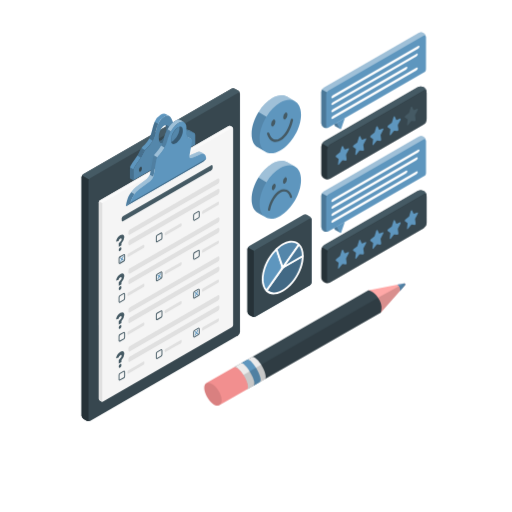
t = 0.00 s
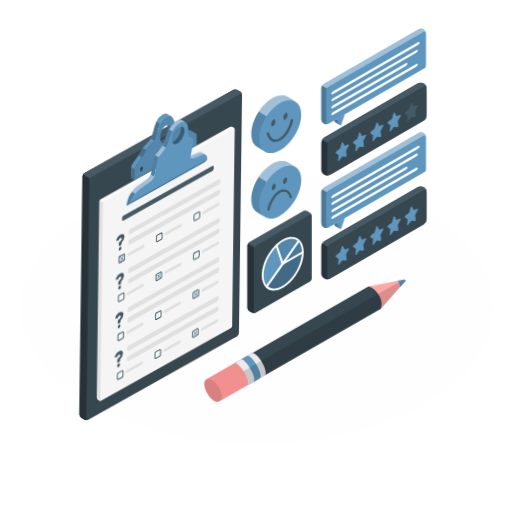
t = 0.28 s
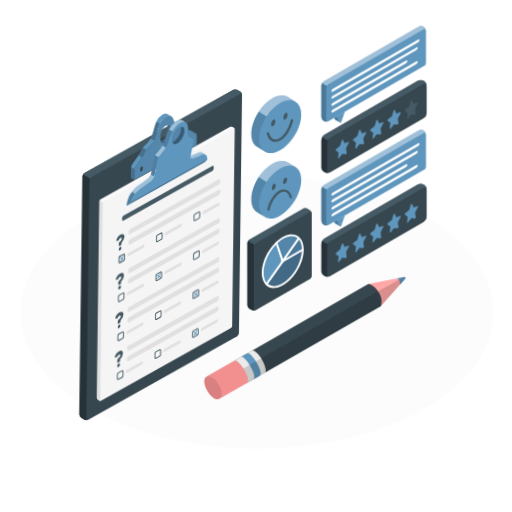
t = 0.47 s
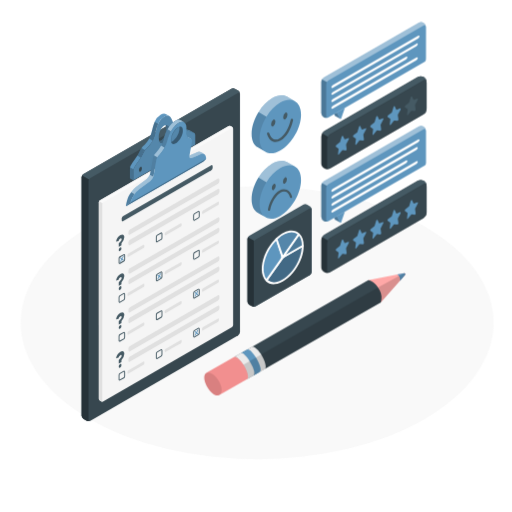
t = 0.75 s
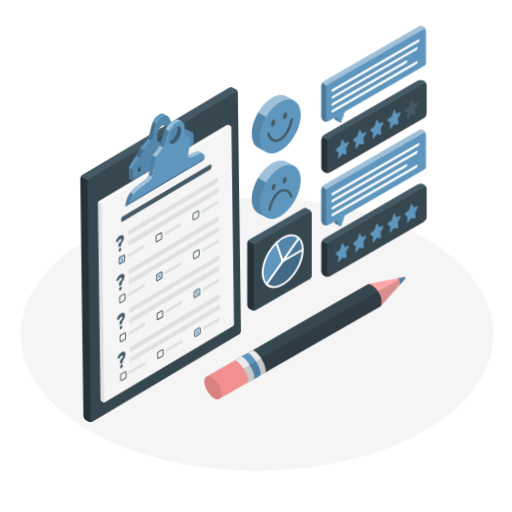
t = 1.03 s
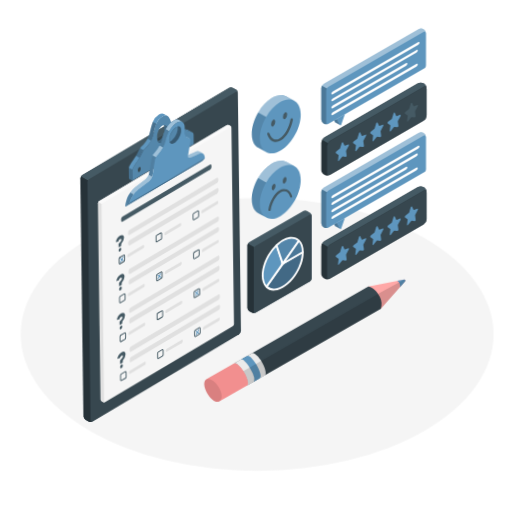
t = 1.22 s

The animated SVG that drew these frames (rendered in a browser with its animation timeline set to each time). Animation: 3 CSS @keyframes rules; one cycle of 1.50 s, repeats indefinitely.

<svg class="animated" id="freepik_stories-customer-survey" xmlns="http://www.w3.org/2000/svg" viewBox="0 0 500 500" version="1.1" xmlns:xlink="http://www.w3.org/1999/xlink" xmlns:svgjs="http://svgjs.com/svgjs"><style>svg#freepik_stories-customer-survey:not(.animated) .animable {opacity: 0;}svg#freepik_stories-customer-survey.animated #freepik--Floor--inject-33 {animation: 1s 1 forwards ease-in slideDown;animation-delay: 0s;}svg#freepik_stories-customer-survey.animated #freepik--Form--inject-33 {animation: 1.5s Infinite  linear wind;animation-delay: 0s;}svg#freepik_stories-customer-survey.animated #freepik--sad-face--inject-33 {animation: 1.5s Infinite  linear wind;animation-delay: 0s;}svg#freepik_stories-customer-survey.animated #freepik--happy-face--inject-33 {animation: 1.5s Infinite  linear wind;animation-delay: 0s;}svg#freepik_stories-customer-survey.animated #freepik--Chart--inject-33 {animation: 1.5s Infinite  linear floating;animation-delay: 0s;}svg#freepik_stories-customer-survey.animated #freepik--speech-bubbles--inject-33 {animation: 1.5s Infinite  linear floating;animation-delay: 0s;}svg#freepik_stories-customer-survey.animated #freepik--Pencil--inject-33 {animation: 1.5s Infinite  linear floating;animation-delay: 0s;}            @keyframes slideDown {                0% {                    opacity: 0;                    transform: translateY(-30px);                }                100% {                    opacity: 1;                    transform: translateY(0);                }            }                    @keyframes wind {                0% {                    transform: rotate( 0deg );                }                25% {                    transform: rotate( 1deg );                }                75% {                    transform: rotate( -1deg );                }            }                    @keyframes floating {                0% {                    opacity: 1;                    transform: translateY(0px);                }                50% {                    transform: translateY(-10px);                }                100% {                    opacity: 1;                    transform: translateY(0px);                }            }        </style><g id="freepik--Floor--inject-33" class="animable" style="transform-origin: 251.11px 326.51px;"><ellipse id="freepik--floor--inject-33" cx="251.11" cy="326.51" rx="230.89" ry="133.31" style="fill: rgb(245, 245, 245); transform-origin: 251.11px 326.51px;" class="animable"></ellipse></g><g id="freepik--Form--inject-33" class="animable" style="transform-origin: 156.98px 248.765px;"><g id="freepik--Questionary--inject-33" class="animable" style="transform-origin: 156.98px 248.765px;"><path d="M84.55,410.85,81.41,409a4,4,0,0,1-1.79-3.11V173.16a4,4,0,0,1,1.79-3.1l144.4-83.38a4,4,0,0,1,3.59,0l3.14,1.82a4,4,0,0,1,1.8,3.1V324.37a4,4,0,0,1-1.8,3.11L88.14,410.85A4,4,0,0,1,84.55,410.85Z" style="fill: rgb(55, 71, 79); transform-origin: 156.98px 248.765px;" id="el0ww5rx8hq1k" class="animable"></path><path d="M234.32,91.31c-.13-.92-.88-1.26-1.78-.74L88.14,173.94a3.62,3.62,0,0,0-1.27,1.33l-6.73-3.88a3.7,3.7,0,0,1,1.27-1.33l144.4-83.38a4,4,0,0,1,3.59,0l3.14,1.82A4,4,0,0,1,234.32,91.31Z" style="fill: rgb(69, 90, 100); transform-origin: 157.23px 130.762px;" id="elvh5pqz5oo4" class="animable"></path><path d="M87.82,411a.21.21,0,0,1-.1,0l-.19.07-.07,0c-.11,0-.22.06-.33.09h0A4.06,4.06,0,0,1,85,411a2.87,2.87,0,0,1-.4-.18L81.41,409a4,4,0,0,1-1.79-3.11V173.16a3.72,3.72,0,0,1,.52-1.77l6.73,3.88a3.65,3.65,0,0,0-.53,1.77V409.82a1.52,1.52,0,0,0,.27.94,1,1,0,0,0,1,.31Z" style="fill: rgb(38, 50, 56); transform-origin: 83.72px 291.312px;" id="eltpw2hxvwls" class="animable"></path><path d="M138.45,163.82a1.41,1.41,0,0,0-.32-.66l-.12-.1a.71.71,0,0,0-.67-.1.77.77,0,0,0-.25.11,2.82,2.82,0,0,0-1,1.23,4.35,4.35,0,0,0-.42,1.8,1.79,1.79,0,0,0,.4,1.29.79.79,0,0,0,1,.08,2.12,2.12,0,0,0,.56-.49,4.27,4.27,0,0,0,.38-.59,4.49,4.49,0,0,0,.49-1.94A3,3,0,0,0,138.45,163.82Zm23.48-52.47a3.34,3.34,0,0,0-1.72-.46,6.78,6.78,0,0,0-3.24,1,14.65,14.65,0,0,0-6,7.17c-.19.42-.37.86-.53,1.29s-.33.87-.47,1.32-.3.9-.43,1.35c-.05.15-.09.31-.14.45l-.26.91a.65.65,0,0,1,0,.13c-.15.55-.29,1.12-.45,1.68-.08.31-.15.6-.23.9l-.23.89c-.32,1.19-.64,2.33-1,3.42l-.23.66c-.11.31-.22.62-.34.92s-.19.46-.28.67c-.15.37-.31.72-.48,1.06s-.21.43-.32.64c-2.53,4.86-5.62,6.76-7.41,9.26-1.57,2.18-2,3.92-4.12,7.37-.67,1.1-1.51,2.37-2.61,3.89-3.05,4.2-4.14,6.28-4.51,7.54a.42.42,0,0,0,0,.1c0,.1,0,.19-.07.28a.37.37,0,0,0,0,.09,2.4,2.4,0,0,0,0,.24,5,5,0,0,0-.05.74v9.34l3.36,1.94v-9.35a4.51,4.51,0,0,1,.21-1.44c.37-1.26,1.45-3.33,4.51-7.53,1.1-1.53,1.94-2.8,2.61-3.9,2.1-3.44,2.55-5.19,4.12-7.35,0,0,0,0,0,0,1.79-2.51,4.88-4.4,7.41-9.27A22.92,22.92,0,0,0,150,135c1.62-4,2.35-9.39,4.34-13.92a14.56,14.56,0,0,1,6-7.15c2.05-1.18,3.55-1.28,4.7-.74Zm14.73,11.94h0a3.6,3.6,0,0,0-.89-.36c-1.27-.3-3.16.44-5.06.22,2.67,3.45,6.38,1.23,8.42,1.72a3.15,3.15,0,0,1,.9.37h0Zm7.12,12.83a1.86,1.86,0,0,0-.28.21l-.14.14-.13.15a4.21,4.21,0,0,0-.88,2.53,1.86,1.86,0,0,0,.39,1.28,1.27,1.27,0,0,0,.12.1.69.69,0,0,0,.66.1.85.85,0,0,0,.26-.11c.1-.06.19-.14.29-.21a2.87,2.87,0,0,0,.39-.45,4.3,4.3,0,0,0,.75-2.36C185.21,136.29,184.57,135.66,183.78,136.12Zm2.2-8.45a11,11,0,0,0-3.47-1.23c-.52-.12-1-.25-1.39-.38a9.75,9.75,0,0,0,4.74,2.31,13.62,13.62,0,0,1,3.1,1Z" style="fill: #5E96BE; transform-origin: 157.885px 143.515px;" id="elgtwj5v17vjc" class="animable"></path><path d="M189.23,129.54l-.27-.16a13.62,13.62,0,0,0-3.1-1,9.71,9.71,0,0,1-4.74-2.31,6.76,6.76,0,0,0-1.09-.82,3.19,3.19,0,0,0-.9-.36c-2-.49-5.75,1.73-8.41-1.72l-.09-.11c-1.86-2.51-2.54-8.11-5.33-9.75l-.28-.16c-1.15-.54-2.65-.44-4.7.74-7.39,4.27-7.64,14.41-10.3,21.08s-6.44,8.76-8.49,11.63-2.19,5-6.74,11.26-4.72,7.8-4.72,9v9.34l60.52-35v-9.34A2.36,2.36,0,0,0,189.23,129.54Zm-52.14,37.93c-.79.46-1.42-.15-1.42-1.37a3.77,3.77,0,0,1,1.42-3c.79-.46,1.42.16,1.42,1.38A3.75,3.75,0,0,1,137.09,167.47Zm23.23-28.14a3,3,0,0,1-4.66-1.43,8.61,8.61,0,0,1-.73-3.76c0-4.59,2.41-9.7,5.39-11.42a4.27,4.27,0,0,1,1.3-.51c2.36-.47,4.09,1.79,4.09,5.7C165.71,132.5,163.3,137.61,160.32,139.33Zm23.46,1.18c-.79.46-1.43-.15-1.43-1.36a3.78,3.78,0,0,1,1.43-3c.79-.45,1.43.16,1.43,1.38A3.74,3.74,0,0,1,183.78,140.51Z" style="fill: #5E96BE; transform-origin: 160.333px 144.518px;" id="ellih2puieznn" class="animable"></path><g id="eld3pwv5wfxzb"><path d="M189.23,129.54l-.27-.16a13.62,13.62,0,0,0-3.1-1,9.71,9.71,0,0,1-4.74-2.31,6.76,6.76,0,0,0-1.09-.82,3.19,3.19,0,0,0-.9-.36c-2-.49-5.75,1.73-8.41-1.72l-.09-.11c-1.86-2.51-2.54-8.11-5.33-9.75l-.28-.16c-1.15-.54-2.65-.44-4.7.74-7.39,4.27-7.64,14.41-10.3,21.08s-6.44,8.76-8.49,11.63-2.19,5-6.74,11.26-4.72,7.8-4.72,9v9.34l60.52-35v-9.34A2.36,2.36,0,0,0,189.23,129.54Zm-52.14,37.93c-.79.46-1.42-.15-1.42-1.37a3.77,3.77,0,0,1,1.42-3c.79-.46,1.42.16,1.42,1.38A3.75,3.75,0,0,1,137.09,167.47Zm23.23-28.14a3,3,0,0,1-4.66-1.43,8.61,8.61,0,0,1-.73-3.76c0-4.59,2.41-9.7,5.39-11.42a4.27,4.27,0,0,1,1.3-.51c2.36-.47,4.09,1.79,4.09,5.7C165.71,132.5,163.3,137.61,160.32,139.33Zm23.46,1.18c-.79.46-1.43-.15-1.43-1.36a3.78,3.78,0,0,1,1.43-3c.79-.45,1.43.16,1.43,1.38A3.74,3.74,0,0,1,183.78,140.51Z" style="opacity: 0.1; transform-origin: 160.333px 144.518px;" class="animable" id="el38yh7m75qjx"></path></g><g id="elh9g751vf46"><path d="M130.28,165.39a4.51,4.51,0,0,0-.21,1.44v9.35l-3.36-1.94V164.9a5,5,0,0,1,.05-.74,2.4,2.4,0,0,1,0-.24.37.37,0,0,1,0-.09c0-.09,0-.18.07-.28l0-.1h0Z" style="opacity: 0.25; transform-origin: 128.495px 169.815px;" class="animable" id="eloilvawoof99"></path></g><g id="elbevr39jngsa"><path d="M141.52,146.61c-1.57,2.16-2,3.91-4.12,7.35L134.05,152c2.1-3.45,2.55-5.19,4.12-7.37h0Z" style="opacity: 0.25; transform-origin: 137.785px 149.295px;" class="animable" id="elvzu4qrx2g2p"></path></g><g id="elmoq7cc6ho"><path d="M154.36,121c-2,4.53-2.72,9.87-4.34,13.92a22.92,22.92,0,0,1-1.08,2.37l-3.36-1.93c.11-.21.22-.43.32-.64s.33-.69.48-1.06c.09-.21.19-.44.28-.67s.23-.61.34-.92l.23-.66c.36-1.09.68-2.23,1-3.42l.23-.89c.08-.3.15-.59.23-.9.16-.56.3-1.13.45-1.68a.65.65,0,0,0,0-.13l.26-.91c.05-.14.09-.3.14-.45.13-.45.28-.9.43-1.35s.3-.88.47-1.32.34-.87.53-1.29Z" style="opacity: 0.25; transform-origin: 149.97px 128.18px;" class="animable" id="eluyykhe20brj"></path></g><path d="M136.08,164.3a4.35,4.35,0,0,0-.42,1.8,1.79,1.79,0,0,0,.4,1.29,1.85,1.85,0,0,1-.39-1.29A4.51,4.51,0,0,1,136.08,164.3Zm2.44.15a3,3,0,0,0-.07-.63,3,3,0,0,1,.06.63,4.48,4.48,0,0,1-.48,1.94A4.49,4.49,0,0,0,138.52,164.45Zm44.34-23.92a.69.69,0,0,0,.66.1A.76.76,0,0,1,182.86,140.53Z" style="fill: #5E96BE; transform-origin: 159.587px 153.96px;" id="eljwcymefwkg" class="animable"></path><path d="M165.72,127.91c0,4.59-2.42,9.7-5.4,11.42a3.05,3.05,0,0,1-4.66-1.42,4.26,4.26,0,0,0,1.31-.52c3-1.73,5.39-6.83,5.39-11.42a8.47,8.47,0,0,0-.74-3.76C164,121.74,165.72,124,165.72,127.91Z" style="fill: #5E96BE; transform-origin: 160.69px 131.031px;" id="el3p0xafwwn7r" class="animable"></path><g id="elewvrdh2hpe4"><path d="M165.72,127.91c0,4.59-2.42,9.7-5.4,11.42a3.05,3.05,0,0,1-4.66-1.42,4.26,4.26,0,0,0,1.31-.52c3-1.73,5.39-6.83,5.39-11.42a8.47,8.47,0,0,0-.74-3.76C164,121.74,165.72,124,165.72,127.91Z" style="opacity: 0.3; transform-origin: 160.69px 131.031px;" class="animable" id="elepbds8wbn3"></path></g><path d="M138,166.39a3.12,3.12,0,0,1-.37.59,2.12,2.12,0,0,1-.56.49.79.79,0,0,1-1-.08,1.79,1.79,0,0,1-.4-1.29,4.35,4.35,0,0,1,.42-1.8,2.82,2.82,0,0,1,1-1.23.77.77,0,0,1,.25-.11.74.74,0,0,1,.79.2,1.41,1.41,0,0,1,.32.66,3,3,0,0,1,.07.63A4.24,4.24,0,0,1,138,166.39Z" style="fill: rgb(55, 71, 79); transform-origin: 137.092px 165.265px;" id="el4wf758zempm" class="animable"></path><path d="M185.21,137.5a4.3,4.3,0,0,1-.75,2.36,2.87,2.87,0,0,1-.39.45c-.1.07-.19.15-.29.21a.85.85,0,0,1-.26.11.74.74,0,0,1-.78-.2,1.86,1.86,0,0,1-.39-1.28,4.21,4.21,0,0,1,.88-2.53l.13-.15.14-.14a1.86,1.86,0,0,1,.28-.21C184.57,135.66,185.21,136.29,185.21,137.5Z" style="fill: rgb(55, 71, 79); transform-origin: 183.778px 138.319px;" id="elch0zrovzfk" class="animable"></path><path d="M97.51,195.71l125.66-72.55a2.39,2.39,0,0,1,2.15,0l1.21.7a2.41,2.41,0,0,1,1.08,1.87v191.7a2.38,2.38,0,0,1-1.08,1.86L100.87,391.84a2.33,2.33,0,0,1-2.15,0l-1.21-.7a2.37,2.37,0,0,1-1.08-1.86V197.58A2.38,2.38,0,0,1,97.51,195.71Z" style="fill: rgb(245, 245, 245); transform-origin: 162.02px 257.504px;" id="elaiovkxk01ut" class="animable"></path><path d="M227.57,125.4c-.14-.44-.55-.58-1-.3L100.87,197.65a2.2,2.2,0,0,0-.76.81l-3.36-1.94a2,2,0,0,1,.76-.8l125.66-72.55a2.31,2.31,0,0,1,2.14,0l1.22.69A2.4,2.4,0,0,1,227.57,125.4Z" style="fill: rgb(250, 250, 250); transform-origin: 162.16px 160.684px;" id="ell7dwytuf1a7" class="animable"></path><path d="M100.62,392a1.8,1.8,0,0,1-.4.1l-.21,0a2.84,2.84,0,0,1-.65,0,1.67,1.67,0,0,1-.4-.1l-.24-.12-1.21-.7a2.35,2.35,0,0,1-1.08-1.86V197.58a2.11,2.11,0,0,1,.32-1.06l3.36,1.94a2.26,2.26,0,0,0-.31,1.06v191.7C99.8,391.81,100.14,392.1,100.62,392Z" style="fill: rgb(224, 224, 224); transform-origin: 98.525px 294.319px;" id="elus9g6mo6pnc" class="animable"></path><path d="M150.26,151.68l-.17.28a7,7,0,0,0-.86,2.12c0,.06,0,.09,0,.12a.18.18,0,0,0,0,.05l-2.05,11.54-.64,3.69c0,.15-.07.3-.11.46a4.43,4.43,0,0,1-.14.44c0,.1-.07.2-.11.3l3.36,1.94a5.68,5.68,0,0,0,.35-1.2l.66-3.69,2-11.54a6.22,6.22,0,0,1,1.05-2.57Z" style="fill: #5E96BE; transform-origin: 149.89px 162.15px;" id="el5oc4d2sck8e" class="animable"></path><path d="M127.12,188.91c-.34.54-.66,1.08-1,1.62-.14.26-.28.52-.41.78s-.32.67-.46,1-.32.74-.46,1.12-.28.76-.41,1.14-.29.89-.41,1.34c-.08.29-.16.58-.24.89q-.28,1.06-.51,2.16c0,.25-.11.51-.15.76s-.13.62-.18.92c0,0,0,0,0,.05,0,.24,0,.4.12.47a.12.12,0,0,0,.1,0h0L126,198.9l.47-.37.23-.17.25-.2.2-.15.17-.14a25.47,25.47,0,0,1,4.15-8.47l-3.36-1.94C127.78,187.94,127.44,188.43,127.12,188.91Z" style="fill: #5E96BE; transform-origin: 127.18px 194.315px;" id="elwl6d2yk8mg" class="animable"></path><path d="M163.48,126.29c-.16.26-.3.52-.44.78a3.21,3.21,0,0,0-.24.45c-.12.21-.22.43-.33.65s-.18.35-.26.53c-.17.34-.32.68-.46,1s-.32.74-.46,1.11a0,0,0,0,0,0,0c-.14.33-.25.66-.36,1-.18.5-.33,1-.47,1.51-.08.27-.14.53-.21.79a.35.35,0,0,1,0,.06c0,.14-.07.27-.09.41-.08.31-.14.63-.19.94s-.1.49-.17.74-.13.52-.21.78-.16.49-.24.74c0,0,0,0,0,.07-.1.27-.21.55-.33.83s-.22.55-.36.84a2.18,2.18,0,0,0-.09.23c-.1.21-.21.42-.31.64l-.53,1c-.12.24-.24.46-.37.69l3.37,1.94a22.79,22.79,0,0,0,2.62-6.58,28.91,28.91,0,0,1,3.54-9.28Z" style="fill: #5E96BE; transform-origin: 162.125px 135.155px;" id="elf5px80qi6qf" class="animable"></path><path d="M183.47,133.77a1.28,1.28,0,0,0-.55-.18,4.11,4.11,0,0,0,3,1.9,2.18,2.18,0,0,1,.84.18Z" style="fill: #5E96BE; transform-origin: 184.84px 134.63px;" id="el1gql6zqtpni" class="animable"></path><g id="elvn69gom81ik"><path d="M183.47,133.77a1.28,1.28,0,0,0-.55-.18,4.11,4.11,0,0,0,3,1.9,2.18,2.18,0,0,1,.84.18Z" style="fill: rgb(255, 255, 255); opacity: 0.4; transform-origin: 184.84px 134.63px;" class="animable" id="el1lwmsk6s44a"></path></g><path d="M196,148.38a3.62,3.62,0,0,0-3.37.1c-3.91,1.72-5.6,2.5-7.62,3.34-.39,2.6,1.14,2.84,1.9,2.53,2.84-1.12,4.29-1.81,9.09-3.92a3.63,3.63,0,0,1,3.34-.11Z" style="fill: #5E96BE; transform-origin: 192.144px 151.234px;" id="elmy50g48p6" class="animable"></path><g id="el57sc6a33dz4"><path d="M196,148.38a3.62,3.62,0,0,0-3.37.1c-3.91,1.72-5.6,2.5-7.62,3.34-.39,2.6,1.14,2.84,1.9,2.53,2.84-1.12,4.29-1.81,9.09-3.92a3.63,3.63,0,0,1,3.34-.11Z" style="fill: rgb(255, 255, 255); opacity: 0.4; transform-origin: 192.144px 151.234px;" class="animable" id="elkprgw2sk22g"></path></g><path d="M149.52,172.62a13.75,13.75,0,0,1-3,4.22L136,184.75a28,28,0,0,0-4.52,4.65l-3.36-1.94a27.65,27.65,0,0,1,4.52-4.66l10.54-7.9a14,14,0,0,0,2.95-4.22Z" style="fill: #5E96BE; transform-origin: 138.82px 180.04px;" id="elwf7utxop04d" class="animable"></path><g id="el1erld4426mq"><path d="M149.52,172.62a13.75,13.75,0,0,1-3,4.22L136,184.75a28,28,0,0,0-4.52,4.65l-3.36-1.94a27.65,27.65,0,0,1,4.52-4.66l10.54-7.9a14,14,0,0,0,2.95-4.22Z" style="fill: rgb(255, 255, 255); opacity: 0.4; transform-origin: 138.82px 180.04px;" class="animable" id="elfxsppvcahb"></path></g><path d="M160.68,144.1a35.82,35.82,0,0,1-5.32,7.4,12.64,12.64,0,0,0-1.74,2.12l-3.36-1.94a11.47,11.47,0,0,1,1.74-2.12,35.83,35.83,0,0,0,5.31-7.4Z" style="fill: #5E96BE; transform-origin: 155.47px 147.89px;" id="elhlk6enphah7" class="animable"></path><g id="el8h9ggx905g"><path d="M160.68,144.1a35.82,35.82,0,0,1-5.32,7.4,12.64,12.64,0,0,0-1.74,2.12l-3.36-1.94a11.47,11.47,0,0,1,1.74-2.12,35.83,35.83,0,0,0,5.31-7.4Z" style="fill: rgb(255, 255, 255); opacity: 0.4; transform-origin: 155.47px 147.89px;" class="animable" id="eljb2ui0wg08r"></path></g><path d="M179.66,119.27c-1.24-.65-2.89-.54-4.83.48-2.88,1.51-5.78,4.71-8,8.49l-3.36-2c2.2-3.78,5.1-7,8-8.49a6.77,6.77,0,0,1,3.08-.87,3.69,3.69,0,0,1,1.85.47Z" style="fill: #5E96BE; transform-origin: 171.565px 122.56px;" id="el60wljh8morf" class="animable"></path><g id="elrdtts20dvyh"><path d="M179.66,119.27c-1.24-.65-2.89-.54-4.83.48-2.88,1.51-5.78,4.71-8,8.49l-3.36-2c2.2-3.78,5.1-7,8-8.49a6.77,6.77,0,0,1,3.08-.87,3.69,3.69,0,0,1,1.85.47Z" style="fill: rgb(255, 255, 255); opacity: 0.4; transform-origin: 171.565px 122.56px;" class="animable" id="elbsgkzaj7baq"></path></g><g id="elbsa5qcmb3mq"><path d="M131.51,189.4a25.47,25.47,0,0,0-4.15,8.47l-.17.14-.2.15-.25.2-.23.17-.47.37-2.85,2.28h0a.12.12,0,0,1-.1,0c-.11-.07-.16-.23-.12-.47,0,0,0,0,0-.05,0-.3.11-.61.18-.92s.1-.51.15-.76q.23-1.09.51-2.16c.08-.31.16-.6.24-.89.12-.45.26-.89.41-1.34s.26-.76.41-1.14.29-.75.46-1.12.3-.69.46-1,.27-.52.41-.78c.29-.54.61-1.08,1-1.62s.66-1,1-1.45Z" style="opacity: 0.15; transform-origin: 127.233px 194.335px;" class="animable" id="eltoz35p0j4k"></path></g><g id="el6sr5afpzbpj"><path d="M153.62,153.62a6.22,6.22,0,0,0-1.05,2.57l-2,11.54-.66,3.69a5.68,5.68,0,0,1-.35,1.2l-3.36-1.94c0-.1.08-.2.11-.3a4.43,4.43,0,0,0,.14-.44c0-.16.08-.31.11-.46l.64-3.69,2.05-11.54a.18.18,0,0,1,0-.05s0-.06,0-.12a7,7,0,0,1,.86-2.12l.17-.28Z" style="opacity: 0.15; transform-origin: 149.91px 162.15px;" class="animable" id="el9e4be2z5s6a"></path></g><g id="eleunx544iriv"><path d="M166.84,128.24a28.91,28.91,0,0,0-3.54,9.28,22.79,22.79,0,0,1-2.62,6.58l-3.37-1.94c.13-.23.25-.45.37-.69l.53-1c.1-.22.21-.43.31-.64a2.18,2.18,0,0,1,.09-.23c.13-.28.25-.57.36-.84s.23-.56.33-.83c0,0,0-.05,0-.07.08-.25.17-.49.24-.74s.15-.52.21-.78.12-.5.17-.74.11-.63.19-.94c0-.14.06-.27.09-.41a.35.35,0,0,0,0-.06c.07-.26.13-.52.21-.79.14-.51.29-1,.47-1.51.11-.34.22-.67.36-1a0,0,0,0,1,0,0c.14-.37.3-.74.46-1.11s.29-.68.46-1c.08-.18.17-.35.26-.53s.21-.44.33-.65a3.21,3.21,0,0,1,.24-.45c.14-.26.28-.52.44-.78Z" style="opacity: 0.15; transform-origin: 162.075px 135.235px;" class="animable" id="el43fim41vxzg"></path></g><path d="M123.16,201.18h0L126,198.9C124.87,199.81,123.33,201,123.16,201.18Z" style="fill: #5E96BE; transform-origin: 124.58px 200.04px;" id="elw2ksmkw6ilj" class="animable"></path><path d="M199.35,150.34l0,0a3.67,3.67,0,0,0-3.35.1c-4.79,2.12-6.24,2.81-9.08,3.94-.76.3-2.29.06-1.9-2.54a1.22,1.22,0,0,1,0-.17l.65-3.69,1.82-10.06s.41-1.59-.64-2.18l-.08,0a1.76,1.76,0,0,0-.83-.18,4.12,4.12,0,0,1-3-1.92,7.56,7.56,0,0,1-1.13-5.75c.77-4.32-.07-7.34-2-8.46l-.15-.1c-1.24-.65-2.89-.54-4.83.48-5.11,2.68-10.27,10.63-11.53,17.77-.79,4.5-5.32,11.43-7.94,14s-2.79,4.69-2.79,4.69l-2,11.54-.66,3.69c-.48,2.76-3.31,5.43-3.31,5.43L136,184.75a25.39,25.39,0,0,0-8.67,13.12s-4,3.06-4.2,3.31h0l1.35-.77,72.72-41.81s.84-.45,1-.57,3.11-2.88,3.11-2.88C201.26,152.77,200.57,151.07,199.35,150.34Zm-21-21.21c-.78,4.39-3.94,9.28-7.08,10.93-2.17,1.13-3.76.43-4.29-1.57a8.37,8.37,0,0,1,0-3.4c.77-4.39,3.95-9.28,7.09-10.92a5.3,5.3,0,0,1,.91-.39C177.55,123,179,125.19,178.33,129.13Z" style="fill: #5E96BE; transform-origin: 162.22px 160.052px;" id="elzzn8tnkogx" class="animable"></path><path d="M123.17,201.19l74.08-42.58,1-.57c.18-.11,3.11-2.89,3.11-2.89l-74,42.72S122.88,201.35,123.17,201.19Z" style="fill: #5E96BE; transform-origin: 162.258px 178.173px;" id="elb1pvytioizm" class="animable"></path><g id="elzmizd6gp2y"><path d="M123.17,201.19l74.08-42.58,1-.57c.18-.11,3.11-2.89,3.11-2.89l-74,42.72S122.88,201.35,123.17,201.19Z" style="opacity: 0.3; transform-origin: 162.258px 178.173px;" class="animable" id="elwoi3gy9a3ae"></path></g><path d="M175,123.78a5.3,5.3,0,0,0-.91.39c-3.14,1.64-6.32,6.53-7.09,10.92a8.37,8.37,0,0,0,0,3.4c.53,2,2.12,2.7,4.29,1.57,3.14-1.65,6.3-6.54,7.08-10.93C179,125.19,177.55,123,175,123.78Zm-7.8,14.63a8.19,8.19,0,0,1,0-3.28c.77-4.34,3.9-9.17,7-10.78A5.93,5.93,0,0,1,175,124a8.41,8.41,0,0,1,0,3.2c-.77,4.39-3.94,9.28-7.09,10.93a5.29,5.29,0,0,1-.71.31Z" style="fill: #5E96BE; transform-origin: 172.671px 132.112px;" id="el1t0ckq85qvu" class="animable"></path><g id="el2xbapwa2egy"><path d="M175,123.78a5.3,5.3,0,0,0-.91.39c-3.14,1.64-6.32,6.53-7.09,10.92a8.37,8.37,0,0,0,0,3.4c.53,2,2.12,2.7,4.29,1.57,3.14-1.65,6.3-6.54,7.08-10.93C179,125.19,177.55,123,175,123.78Zm-7.8,14.63a8.19,8.19,0,0,1,0-3.28c.77-4.34,3.9-9.17,7-10.78A5.93,5.93,0,0,1,175,124a8.41,8.41,0,0,1,0,3.2c-.77,4.39-3.94,9.28-7.09,10.93a5.29,5.29,0,0,1-.71.31Z" style="opacity: 0.4; transform-origin: 172.671px 132.112px;" class="animable" id="eltvs4iyfwt1k"></path></g><path d="M116.67,257.69a.89.89,0,0,1-.45-.12,1.06,1.06,0,0,1-.48-1V252.3a2.37,2.37,0,0,1,1.1-1.91l3.73-2.15a1,1,0,0,1,1.55.89v4.31a2.35,2.35,0,0,1-1.1,1.91l-3.73,2.16A1.25,1.25,0,0,1,116.67,257.69Zm4.52-8.74a.78.78,0,0,0-.17.07l-3.73,2.15a1.48,1.48,0,0,0-.65,1.13v4.31a.33.33,0,0,0,0,.18.52.52,0,0,0,.17-.06l3.73-2.16a1.48,1.48,0,0,0,.65-1.13v-4.31A.57.57,0,0,0,121.19,249Z" style="fill: rgb(69, 90, 100); transform-origin: 118.928px 252.882px;" id="elarspbj6ufq" class="animable"></path><path d="M125.29,247.62l14.7-8.49c.49-.28.88-.06.88.5v1.15a1.93,1.93,0,0,1-.88,1.51l-14.7,8.49c-.48.28-.88.06-.88-.5v-1.15A1.93,1.93,0,0,1,125.29,247.62Z" style="fill: rgb(224, 224, 224); transform-origin: 132.64px 244.955px;" id="eldods6a9q94d" class="animable"></path><path d="M153.1,236.66a.87.87,0,0,1-.45-.12,1.06,1.06,0,0,1-.49-1v-4.31a2.38,2.38,0,0,1,1.11-1.91l3.73-2.15a1,1,0,0,1,1.07-.06,1,1,0,0,1,.48.95v4.31a2.35,2.35,0,0,1-1.1,1.91l-3.73,2.16A1.25,1.25,0,0,1,153.1,236.66Zm4.51-8.74a1.37,1.37,0,0,0-.16.07l-3.73,2.15a1.49,1.49,0,0,0-.66,1.13v4.31a.28.28,0,0,0,0,.18.62.62,0,0,0,.17-.06l3.73-2.16a1.46,1.46,0,0,0,.65-1.13V228.1A.31.31,0,0,0,157.61,227.92Z" style="fill: rgb(69, 90, 100); transform-origin: 155.355px 231.822px;" id="el04l24y03n822" class="animable"></path><path d="M161.72,226.59l14.7-8.49c.49-.28.88-.06.88.5v1.15a1.93,1.93,0,0,1-.88,1.51l-14.7,8.49c-.49.28-.88.06-.88-.5V228.1A2,2,0,0,1,161.72,226.59Z" style="fill: rgb(224, 224, 224); transform-origin: 169.07px 223.925px;" id="ela55mzpyd1wp" class="animable"></path><path d="M189.52,215.63a.89.89,0,0,1-.45-.12,1.08,1.08,0,0,1-.48-1v-4.31a2.38,2.38,0,0,1,1.1-1.91h0l3.73-2.15a1,1,0,0,1,1.56.9v4.3a2.36,2.36,0,0,1-1.11,1.91l-3.73,2.16A1.23,1.23,0,0,1,189.52,215.63Zm.62-6.52a1.51,1.51,0,0,0-.65,1.13v4.31a.28.28,0,0,0,0,.18.35.35,0,0,0,.16-.06l3.73-2.16a1.49,1.49,0,0,0,.66-1.13v-4.3a.33.33,0,0,0,0-.19s-.06,0-.17.07Z" style="fill: rgb(69, 90, 100); transform-origin: 191.784px 210.798px;" id="eld25qglc2rns" class="animable"></path><path d="M198.15,205.56l14.7-8.49c.48-.28.88-.06.88.5v1.15a2,2,0,0,1-.88,1.51l-14.7,8.49c-.49.28-.88.06-.88-.5v-1.15A1.93,1.93,0,0,1,198.15,205.56Z" style="fill: rgb(224, 224, 224); transform-origin: 205.5px 202.895px;" id="elmctmjgc9sw" class="animable"></path><path d="M125.33,226.58v1.68c0,.92.64,1.29,1.43.83l86-49.61a3.18,3.18,0,0,0,1.43-2.49V175.3c0-.91-.64-1.28-1.43-.83l-86,49.62A3.18,3.18,0,0,0,125.33,226.58Z" style="fill: rgb(224, 224, 224); transform-origin: 169.76px 201.783px;" id="el0ul9o2mryj09" class="animable"></path><path d="M118.78,213.46v1.68c0,.92.64,1.29,1.44.83l85.95-49.61a3.16,3.16,0,0,0,1.44-2.49v-1.69c0-.91-.64-1.28-1.44-.83L120.22,211A3.16,3.16,0,0,0,118.78,213.46Z" style="fill: rgb(69, 90, 100); transform-origin: 163.195px 188.663px;" id="elibaoqf3veyd" class="animable"></path><path d="M125.33,236.75v1.69c0,.91.64,1.28,1.43.83l86-49.61a3.18,3.18,0,0,0,1.43-2.49v-1.69c0-.91-.64-1.28-1.43-.83l-86,49.62A3.18,3.18,0,0,0,125.33,236.75Z" style="fill: rgb(224, 224, 224); transform-origin: 169.76px 211.96px;" id="elhcdlgx9a4ca" class="animable"></path><path d="M115.91,237.62c2.25-2.23,2.81-3.18,2.81-4s-.33-1.26-1.34-.68a3.46,3.46,0,0,0-1.67,2.4l-2.46.55a9.2,9.2,0,0,1,4.21-6.3c2.46-1.42,3.89-.36,3.89,2a9.13,9.13,0,0,1-2.8,6.05v1.95l-2.64,1.52Z" style="fill: rgb(69, 90, 100); transform-origin: 117.3px 235.03px;" id="el7t0z5ahio1b" class="animable"></path><path d="M115.88,244.1a2.76,2.76,0,0,1,1.34-2.39c.88-.51,1.33-.06,1.33.85a2.77,2.77,0,0,1-1.33,2.41C116.33,245.48,115.88,245,115.88,244.1Z" style="fill: rgb(69, 90, 100); transform-origin: 117.215px 243.337px;" id="elkhad35krrnc" class="animable"></path><path d="M117.25,252.3l1.1.83-1,1.9a.67.67,0,0,0,0,.8c.19.14.46,0,.62-.3l1-1.89,1.1.83c.16.12.4,0,.54-.26a.58.58,0,0,0,0-.69l-1.1-.83,1-1.9a.67.67,0,0,0,0-.8c-.19-.14-.46,0-.62.3l-1,1.9-1.1-.83c-.16-.12-.4,0-.54.25A.58.58,0,0,0,117.25,252.3Z" style="fill: #5E96BE; transform-origin: 118.93px 252.91px;" id="ele5byuvrc50a" class="animable"></path><path d="M116.67,295.66a.88.88,0,0,1-.45-.11,1.06,1.06,0,0,1-.48-1v-4.31a2.35,2.35,0,0,1,1.1-1.91l3.73-2.15a1,1,0,0,1,1.55.89v4.31a2.35,2.35,0,0,1-1.1,1.91l-3.73,2.15A1.25,1.25,0,0,1,116.67,295.66Zm4.52-8.73a.44.44,0,0,0-.17.07l-3.73,2.15a1.48,1.48,0,0,0-.65,1.13v4.31a.33.33,0,0,0,0,.18.52.52,0,0,0,.17-.06l3.73-2.16a1.48,1.48,0,0,0,.65-1.13v-4.31A.57.57,0,0,0,121.19,286.93Z" style="fill: rgb(69, 90, 100); transform-origin: 118.928px 290.837px;" id="elle78pkcybo" class="animable"></path><path d="M125.29,285.59l14.7-8.48c.49-.28.88-.06.88.5v1.14a1.93,1.93,0,0,1-.88,1.52l-14.7,8.49c-.48.28-.88.05-.88-.51v-1.14A1.94,1.94,0,0,1,125.29,285.59Z" style="fill: rgb(224, 224, 224); transform-origin: 132.64px 282.934px;" id="elzje8xg5y3vp" class="animable"></path><path d="M153.1,274.63a.86.86,0,0,1-.45-.11,1.06,1.06,0,0,1-.49-1v-4.31a2.36,2.36,0,0,1,1.11-1.91l3.73-2.15a1,1,0,0,1,1.07-.06,1,1,0,0,1,.48.95v4.31a2.35,2.35,0,0,1-1.1,1.91l-3.73,2.15A1.25,1.25,0,0,1,153.1,274.63Zm4.51-8.73a.52.52,0,0,0-.16.07l-3.73,2.15a1.49,1.49,0,0,0-.66,1.13v4.31a.28.28,0,0,0,0,.18.62.62,0,0,0,.17-.06l3.73-2.16a1.48,1.48,0,0,0,.65-1.13v-4.31A.31.31,0,0,0,157.61,265.9Z" style="fill: rgb(69, 90, 100); transform-origin: 155.355px 269.797px;" id="el92v17mctfsm" class="animable"></path><path d="M161.72,264.56l14.7-8.48c.49-.28.88-.06.88.5v1.14a1.93,1.93,0,0,1-.88,1.52l-14.7,8.49c-.49.28-.88,0-.88-.51v-1.14A2,2,0,0,1,161.72,264.56Z" style="fill: rgb(224, 224, 224); transform-origin: 169.07px 261.9px;" id="elbgotfbe17ki" class="animable"></path><path d="M189.52,253.6a.88.88,0,0,1-.45-.11,1.08,1.08,0,0,1-.48-1v-4.31a2.38,2.38,0,0,1,1.1-1.91h0l3.73-2.15a1,1,0,0,1,1.56.89v4.31a2.36,2.36,0,0,1-1.11,1.91l-3.73,2.15A1.23,1.23,0,0,1,189.52,253.6Zm.62-6.51a1.51,1.51,0,0,0-.65,1.13v4.31a.28.28,0,0,0,0,.18.64.64,0,0,0,.16-.06l3.73-2.16a1.49,1.49,0,0,0,.66-1.13v-4.31a.31.31,0,0,0,0-.18.62.62,0,0,0-.17.07Z" style="fill: rgb(69, 90, 100); transform-origin: 191.784px 248.774px;" id="eltkprvm0g899" class="animable"></path><path d="M198.15,243.53l14.7-8.48c.48-.28.88-.06.88.5v1.14a2,2,0,0,1-.88,1.52l-14.7,8.49c-.49.28-.88.05-.88-.51v-1.14A1.93,1.93,0,0,1,198.15,243.53Z" style="fill: rgb(224, 224, 224); transform-origin: 205.5px 240.874px;" id="elkm1thmtlc9s" class="animable"></path><path d="M125.33,264.55v1.69c0,.91.64,1.28,1.43.83l86-49.61a3.18,3.18,0,0,0,1.43-2.49v-1.69c0-.91-.64-1.28-1.43-.83l-86,49.62A3.18,3.18,0,0,0,125.33,264.55Z" style="fill: rgb(224, 224, 224); transform-origin: 169.76px 239.76px;" id="el1ab1y240a3a" class="animable"></path><path d="M125.33,274.73v1.69c0,.91.64,1.28,1.43.83l86-49.62a3.14,3.14,0,0,0,1.43-2.48v-1.69c0-.92-.64-1.29-1.43-.83l-86,49.62A3.18,3.18,0,0,0,125.33,274.73Z" style="fill: rgb(224, 224, 224); transform-origin: 169.76px 249.937px;" id="el6q5upt1zn5f" class="animable"></path><path d="M115.91,275.6c2.25-2.23,2.81-3.18,2.81-4s-.33-1.26-1.34-.68a3.46,3.46,0,0,0-1.67,2.4l-2.46.55a9.2,9.2,0,0,1,4.21-6.3c2.46-1.42,3.89-.36,3.89,2.05a9.13,9.13,0,0,1-2.8,6.05v1.95l-2.64,1.52Z" style="fill: rgb(69, 90, 100); transform-origin: 117.3px 273.035px;" id="elpadb89wmw9" class="animable"></path><path d="M115.88,282.08a2.76,2.76,0,0,1,1.34-2.39c.88-.51,1.33-.06,1.33.85a2.78,2.78,0,0,1-1.33,2.41C116.33,283.46,115.88,283,115.88,282.08Z" style="fill: rgb(69, 90, 100); transform-origin: 117.215px 281.319px;" id="el23k0cuimaku" class="animable"></path><path d="M153.68,269.21l1.1.83-1,1.9a.67.67,0,0,0,0,.8c.18.14.46,0,.62-.3l1-1.89,1.1.83c.16.12.4,0,.53-.26a.58.58,0,0,0,0-.69l-1.1-.83,1-1.9a.66.66,0,0,0-.05-.8c-.18-.13-.46,0-.62.3l-1,1.9-1.1-.83c-.15-.12-.39,0-.53.25A.57.57,0,0,0,153.68,269.21Z" style="fill: #5E96BE; transform-origin: 155.34px 269.822px;" id="elt6i8n80jks" class="animable"></path><path d="M116.67,333.64a.89.89,0,0,1-.45-.12,1,1,0,0,1-.48-.95v-4.31a2.35,2.35,0,0,1,1.1-1.91l3.73-2.15a1,1,0,0,1,1.55.89v4.31a2.35,2.35,0,0,1-1.1,1.91l-3.73,2.15A1.25,1.25,0,0,1,116.67,333.64Zm4.52-8.73a.44.44,0,0,0-.17.07l-3.73,2.15a1.48,1.48,0,0,0-.65,1.13v4.31a.36.36,0,0,0,0,.18.44.44,0,0,0,.17-.07l3.73-2.15a1.48,1.48,0,0,0,.65-1.13v-4.31A.57.57,0,0,0,121.19,324.91Z" style="fill: rgb(69, 90, 100); transform-origin: 118.929px 328.837px;" id="elwojpfajhcek" class="animable"></path><path d="M125.29,323.57l14.7-8.49c.49-.28.88-.05.88.51v1.14a1.93,1.93,0,0,1-.88,1.52l-14.7,8.49c-.48.28-.88.05-.88-.51v-1.14A1.94,1.94,0,0,1,125.29,323.57Z" style="fill: rgb(224, 224, 224); transform-origin: 132.64px 320.91px;" id="ele3wuvssp7om" class="animable"></path><path d="M153.1,312.61a.87.87,0,0,1-.45-.12,1,1,0,0,1-.49-.95v-4.31a2.36,2.36,0,0,1,1.11-1.91l3.73-2.15a1.06,1.06,0,0,1,1.07-.07,1.08,1.08,0,0,1,.48,1v4.31a2.35,2.35,0,0,1-1.1,1.91l-3.73,2.15A1.25,1.25,0,0,1,153.1,312.61Zm4.51-8.73a.52.52,0,0,0-.16.07l-3.73,2.15a1.49,1.49,0,0,0-.66,1.13v4.31a.31.31,0,0,0,0,.18.51.51,0,0,0,.17-.07L157,309.5a1.48,1.48,0,0,0,.65-1.13v-4.31A.28.28,0,0,0,157.61,303.88Z" style="fill: rgb(69, 90, 100); transform-origin: 155.355px 307.799px;" id="eleqliyvueci7" class="animable"></path><path d="M161.72,302.54l14.7-8.49c.49-.27.88-.05.88.51v1.14a1.93,1.93,0,0,1-.88,1.52l-14.7,8.49c-.49.28-.88.05-.88-.51v-1.14A2,2,0,0,1,161.72,302.54Z" style="fill: rgb(224, 224, 224); transform-origin: 169.07px 299.882px;" id="elabfqleupe5c" class="animable"></path><path d="M189.52,291.58a.89.89,0,0,1-.45-.12,1,1,0,0,1-.48-.95V286.2a2.35,2.35,0,0,1,1.1-1.91h0l3.73-2.15A1,1,0,0,1,195,283v4.31a2.36,2.36,0,0,1-1.11,1.91l-3.73,2.15A1.23,1.23,0,0,1,189.52,291.58Zm.62-6.51a1.51,1.51,0,0,0-.65,1.13v4.31a.31.31,0,0,0,0,.18.52.52,0,0,0,.16-.07l3.73-2.15a1.49,1.49,0,0,0,.66-1.13V283a.31.31,0,0,0,0-.18.77.77,0,0,0-.17.06Z" style="fill: rgb(69, 90, 100); transform-origin: 191.793px 286.767px;" id="elgzjhrzhoiua" class="animable"></path><path d="M198.15,281.51l14.7-8.49c.48-.27.88,0,.88.51v1.14a2,2,0,0,1-.88,1.52l-14.7,8.49c-.49.28-.88.05-.88-.51V283A1.93,1.93,0,0,1,198.15,281.51Z" style="fill: rgb(224, 224, 224); transform-origin: 205.5px 278.856px;" id="el81htdb5pfok" class="animable"></path><path d="M125.33,302.53v1.69c0,.91.64,1.28,1.43.83l86-49.62a3.14,3.14,0,0,0,1.43-2.48v-1.69c0-.91-.64-1.29-1.43-.83l-86,49.62A3.18,3.18,0,0,0,125.33,302.53Z" style="fill: rgb(224, 224, 224); transform-origin: 169.76px 277.738px;" id="eldlm9pr8oya4" class="animable"></path><path d="M125.33,312.71v1.69c0,.91.64,1.28,1.43.82l86-49.61a3.16,3.16,0,0,0,1.43-2.48v-1.69c0-.92-.64-1.29-1.43-.83l-86,49.62A3.16,3.16,0,0,0,125.33,312.71Z" style="fill: rgb(224, 224, 224); transform-origin: 169.76px 287.915px;" id="elazx8cmb7939" class="animable"></path><path d="M115.91,313.58c2.25-2.23,2.81-3.18,2.81-4s-.33-1.27-1.34-.68a3.46,3.46,0,0,0-1.67,2.4l-2.46.54a9.2,9.2,0,0,1,4.21-6.29c2.46-1.42,3.89-.36,3.89,2a9.13,9.13,0,0,1-2.8,6.05v1.95l-2.64,1.52Z" style="fill: rgb(69, 90, 100); transform-origin: 117.3px 310.99px;" id="el3lix69v7y9" class="animable"></path><path d="M115.88,320.06a2.77,2.77,0,0,1,1.34-2.4c.88-.5,1.33-.05,1.33.86a2.79,2.79,0,0,1-1.33,2.41C116.33,321.44,115.88,321,115.88,320.06Z" style="fill: rgb(69, 90, 100); transform-origin: 117.215px 319.299px;" id="elx5qg9h4mpzs" class="animable"></path><path d="M190.11,286.16l1.09.83-1,1.9a.66.66,0,0,0,0,.8c.18.14.46,0,.62-.3l1-1.9,1.1.83c.16.12.39,0,.53-.25a.57.57,0,0,0,0-.69l-1.1-.83,1-1.9a.69.69,0,0,0-.05-.8c-.18-.14-.46,0-.62.3l-1,1.9-1.1-.84c-.16-.12-.4,0-.53.26A.57.57,0,0,0,190.11,286.16Z" style="fill: #5E96BE; transform-origin: 191.764px 286.77px;" id="elnwnqbhflko" class="animable"></path><path d="M116.67,371.62a.89.89,0,0,1-.45-.12,1,1,0,0,1-.48-.95v-4.31a2.35,2.35,0,0,1,1.1-1.91l3.73-2.16a1.09,1.09,0,0,1,1.07-.06,1.06,1.06,0,0,1,.48,1v4.31a2.38,2.38,0,0,1-1.1,1.91l-3.73,2.15A1.25,1.25,0,0,1,116.67,371.62Zm4.52-8.73a.52.52,0,0,0-.17.06l-3.73,2.16a1.48,1.48,0,0,0-.65,1.13v4.31a.36.36,0,0,0,0,.18.78.78,0,0,0,.17-.07l3.73-2.15a1.48,1.48,0,0,0,.65-1.13v-4.31A.5.5,0,0,0,121.19,362.89Z" style="fill: rgb(69, 90, 100); transform-origin: 118.931px 366.809px;" id="elsao8qb5xps" class="animable"></path><path d="M125.29,361.55l14.7-8.49c.49-.28.88-.05.88.51v1.14a1.93,1.93,0,0,1-.88,1.52l-14.7,8.49c-.48.28-.88,0-.88-.51v-1.14A1.94,1.94,0,0,1,125.29,361.55Z" style="fill: rgb(224, 224, 224); transform-origin: 132.64px 358.886px;" id="el4h9hmd08oa6" class="animable"></path><path d="M153.1,350.59a.87.87,0,0,1-.45-.12,1,1,0,0,1-.49-1v-4.31a2.36,2.36,0,0,1,1.11-1.91l3.73-2.16a1,1,0,0,1,1.55.9v4.31a2.35,2.35,0,0,1-1.1,1.91l-3.73,2.15A1.25,1.25,0,0,1,153.1,350.59Zm4.51-8.73a.64.64,0,0,0-.16.06l-3.73,2.16a1.49,1.49,0,0,0-.66,1.13v4.31a.31.31,0,0,0,0,.18,1.1,1.1,0,0,0,.17-.07l3.73-2.15a1.48,1.48,0,0,0,.65-1.13V342A.28.28,0,0,0,157.61,341.86Z" style="fill: rgb(69, 90, 100); transform-origin: 155.352px 345.757px;" id="el2yad45xi29u" class="animable"></path><path d="M161.72,340.52l14.7-8.49c.49-.28.88,0,.88.51v1.14a1.93,1.93,0,0,1-.88,1.52l-14.7,8.49c-.49.28-.88.05-.88-.51V342A2,2,0,0,1,161.72,340.52Z" style="fill: rgb(224, 224, 224); transform-origin: 169.07px 337.864px;" id="els4mabr5lhe" class="animable"></path><path d="M189.52,329.56a.89.89,0,0,1-.45-.12,1,1,0,0,1-.48-.95v-4.31a2.35,2.35,0,0,1,1.1-1.91h0l3.73-2.16a1.11,1.11,0,0,1,1.08-.06,1.08,1.08,0,0,1,.48,1v4.31a2.38,2.38,0,0,1-1.11,1.91l-3.73,2.15A1.23,1.23,0,0,1,189.52,329.56Zm.62-6.51a1.51,1.51,0,0,0-.65,1.13v4.31a.31.31,0,0,0,0,.18,1.37,1.37,0,0,0,.16-.07l3.73-2.15a1.49,1.49,0,0,0,.66-1.13V321a.28.28,0,0,0,0-.18.77.77,0,0,0-.17.06Z" style="fill: rgb(69, 90, 100); transform-origin: 191.785px 324.749px;" id="el40w0jepaz9p" class="animable"></path><path d="M198.15,319.49l14.7-8.49c.48-.28.88-.05.88.51v1.14a2,2,0,0,1-.88,1.52l-14.7,8.49c-.49.28-.88,0-.88-.51V321A1.93,1.93,0,0,1,198.15,319.49Z" style="fill: rgb(224, 224, 224); transform-origin: 205.5px 316.826px;" id="elvvn86riv20i" class="animable"></path><path d="M125.33,340.51v1.69c0,.91.64,1.28,1.43.82l86-49.61a3.16,3.16,0,0,0,1.43-2.48v-1.69c0-.92-.64-1.29-1.43-.83l-86,49.62A3.16,3.16,0,0,0,125.33,340.51Z" style="fill: rgb(224, 224, 224); transform-origin: 169.76px 315.715px;" id="el0u5zw469rwik" class="animable"></path><path d="M125.33,350.69v1.69c0,.91.64,1.28,1.43.82l86-49.61a3.18,3.18,0,0,0,1.43-2.48v-1.69c0-.92-.64-1.29-1.43-.83l-86,49.62A3.16,3.16,0,0,0,125.33,350.69Z" style="fill: rgb(224, 224, 224); transform-origin: 169.76px 325.895px;" id="el1xidsevls95" class="animable"></path><path d="M115.91,351.56c2.25-2.23,2.81-3.18,2.81-4s-.33-1.27-1.34-.68a3.46,3.46,0,0,0-1.67,2.39l-2.46.55a9.2,9.2,0,0,1,4.21-6.29c2.46-1.42,3.89-.36,3.89,2.05a9.13,9.13,0,0,1-2.8,6.05v1.95l-2.64,1.52Z" style="fill: rgb(69, 90, 100); transform-origin: 117.3px 348.995px;" id="elq1d6ih88g1m" class="animable"></path><path d="M115.88,358a2.77,2.77,0,0,1,1.34-2.4c.88-.5,1.33-.06,1.33.86a2.76,2.76,0,0,1-1.33,2.4C116.33,359.42,115.88,359,115.88,358Z" style="fill: rgb(69, 90, 100); transform-origin: 117.215px 357.251px;" id="elqsy8pcu5aye" class="animable"></path><path d="M190.11,324.3l1.09.83-1,1.9a.66.66,0,0,0,0,.8c.18.14.46,0,.62-.3l1-1.9,1.1.84c.16.12.39,0,.53-.26a.57.57,0,0,0,0-.69l-1.1-.83,1-1.9a.69.69,0,0,0-.05-.8c-.18-.14-.46,0-.62.3l-1,1.9-1.1-.84c-.16-.11-.4,0-.53.26A.57.57,0,0,0,190.11,324.3Z" style="fill: #5E96BE; transform-origin: 191.764px 324.91px;" id="elf2t84m895p" class="animable"></path></g></g><g id="freepik--sad-face--inject-33" class="animable" style="transform-origin: 269.79px 185.224px;"><g id="freepik--sad-face--inject-33" class="animable" style="transform-origin: 269.79px 185.224px;"><path d="M287.53,162.46l-7.35-4.24h0l-.07-.05v0c-3.66-2.07-8.67-1.76-14.22,1.45-5.2,3-9.94,8-13.51,13.77-4.13,6.66-6.72,14.36-6.72,21.27,0,6.45,2.25,11,5.9,13.09h0l7.47,4.27c3.68,2.35,8.89,2.14,14.66-1.19,11.18-6.46,20.24-22.15,20.24-35.05C293.92,169.09,291.46,164.46,287.53,162.46Z" style="fill: #5E96BE; transform-origin: 269.795px 185.224px;" id="elzx27jd6hm2" class="animable"></path><g id="elxeybaakr1b8"><path d="M258.87,212l-7.32-4.19h0c-3.65-2.12-5.9-6.65-5.9-13.09,0-6.91,2.59-14.61,6.72-21.27l7.81,4.51c-4.13,6.65-6.72,14.35-6.72,21.25C253.44,205.33,255.5,209.74,258.87,212Z" style="opacity: 0.1; transform-origin: 252.915px 192.725px;" class="animable" id="elpzndyvscyzo"></path></g><g id="el0qk71kfg1u1"><path d="M287.38,162.38c-3.6-1.75-8.41-1.31-13.7,1.74s-9.94,8-13.52,13.8l-7.81-4.51c3.57-5.79,8.32-10.78,13.51-13.77,5.55-3.21,10.56-3.51,14.22-1.45v0l.07.05h0Z" style="fill: rgb(255, 255, 255); opacity: 0.4; transform-origin: 269.865px 167.402px;" class="animable" id="elh4nfe53qu9i"></path></g><path d="M269.21,181.46a5.06,5.06,0,0,1-1.92,4.06c-1.06.61-1.92-.21-1.92-1.84a5.06,5.06,0,0,1,1.92-4.06C268.35,179,269.21,179.83,269.21,181.46Z" style="fill: rgb(69, 90, 100); transform-origin: 267.29px 182.568px;" id="elx8vox1d0qr" class="animable"></path><path d="M280.14,175.15a5.06,5.06,0,0,1-1.92,4.06c-1.06.61-1.92-.21-1.92-1.84a5.06,5.06,0,0,1,1.92-4.06C279.28,172.7,280.14,173.52,280.14,175.15Z" style="fill: rgb(69, 90, 100); transform-origin: 278.22px 176.26px;" id="elcmy055piken" class="animable"></path><path d="M262.68,205.84a.91.91,0,0,1-.23,0,1.09,1.09,0,0,1-.85-1.3c1.74-8.27,6.17-15.51,11.28-18.46a8,8,0,0,1,7.14-.86c2.41,1,4.27,3.41,5.23,6.83a1.11,1.11,0,0,1-2.13.59c-.76-2.74-2.16-4.65-3.93-5.38A5.92,5.92,0,0,0,274,188c-4.52,2.61-8.63,9.44-10.22,17A1.11,1.11,0,0,1,262.68,205.84Z" style="fill: rgb(69, 90, 100); transform-origin: 273.421px 195.296px;" id="el06195ueeziid" class="animable"></path></g></g><g id="freepik--happy-face--inject-33" class="animable" style="transform-origin: 269.79px 121.281px;"><g id="freepik--happy-face--inject-33" class="animable" style="transform-origin: 269.79px 121.281px;"><path d="M287.53,98.48l-7.35-4.24h0l-.07,0v0c-3.66-2.07-8.67-1.76-14.22,1.45-5.2,3-9.94,8-13.51,13.77-4.13,6.66-6.72,14.36-6.72,21.27,0,6.45,2.25,11,5.9,13.09h0l7.47,4.27c3.68,2.35,8.89,2.14,14.66-1.19,11.18-6.46,20.24-22.15,20.24-35C293.92,105.11,291.46,100.48,287.53,98.48Z" style="fill: #5E96BE; transform-origin: 269.795px 121.294px;" id="elmds7zrdmdso" class="animable"></path><g id="eloenezl8s4c"><path d="M258.87,148l-7.32-4.19h0c-3.65-2.12-5.9-6.65-5.9-13.09,0-6.91,2.59-14.61,6.72-21.27l7.81,4.51c-4.13,6.65-6.72,14.35-6.72,21.25C253.44,141.35,255.5,145.76,258.87,148Z" style="opacity: 0.1; transform-origin: 252.915px 128.725px;" class="animable" id="el1qa373l118a"></path></g><g id="eld2oew18l9en"><path d="M287.38,98.4c-3.6-1.75-8.41-1.31-13.7,1.74s-9.94,8-13.52,13.8l-7.81-4.51c3.57-5.79,8.32-10.78,13.51-13.77,5.55-3.21,10.56-3.51,14.22-1.45v0l.07,0h0Z" style="fill: rgb(255, 255, 255); opacity: 0.4; transform-origin: 269.865px 103.422px;" class="animable" id="el47n858sgn6t"></path></g><path d="M269.09,138.69a7.27,7.27,0,0,1-2.77-.54c-2.61-1.07-4.61-3.68-5.64-7.37a1.19,1.19,0,0,1,2.29-.64c.83,3,2.34,5,4.25,5.81a6.37,6.37,0,0,0,5.62-.79c4.87-2.81,9.31-10.19,11-18.35a1.2,1.2,0,0,1,1.41-.92,1.19,1.19,0,0,1,.92,1.41c-1.88,8.92-6.66,16.74-12.17,19.93A10,10,0,0,1,269.09,138.69Z" style="fill: rgb(69, 90, 100); transform-origin: 273.422px 127.278px;" id="elqmgm9q09hf" class="animable"></path><path d="M268.87,118.89a5.49,5.49,0,0,1-2.07,4.39c-1.15.66-2.07-.23-2.07-2a5.44,5.44,0,0,1,2.07-4.38C267.94,116.24,268.87,117.13,268.87,118.89Z" style="fill: rgb(69, 90, 100); transform-origin: 266.8px 120.09px;" id="el93qhsboh59m" class="animable"></path><path d="M280.67,112.08a5.47,5.47,0,0,1-2.07,4.38c-1.14.66-2.07-.23-2.07-2a5.47,5.47,0,0,1,2.07-4.38C279.74,109.42,280.67,110.32,280.67,112.08Z" style="fill: rgb(69, 90, 100); transform-origin: 278.6px 113.271px;" id="eluh31gvfnf1j" class="animable"></path></g></g><g id="freepik--Chart--inject-33" class="animable" style="transform-origin: 272.945px 259.445px;"><g id="freepik--chart--inject-33" class="animable" style="transform-origin: 272.945px 259.445px;"><path d="M302.57,278.56l-53,30.6a3.79,3.79,0,0,1-3.44,0l-2.81-1.63a3.8,3.8,0,0,1-1.72-3v-61.2a3.8,3.8,0,0,1,1.72-3l53-30.6a3.77,3.77,0,0,1,3.43,0l2.81,1.64a3.78,3.78,0,0,1,1.72,3v61.21A3.8,3.8,0,0,1,302.57,278.56Z" style="fill: rgb(69, 90, 100); transform-origin: 272.94px 259.445px;" id="el6a40gd8iu3i" class="animable"></path><path d="M249.28,309.29a3.84,3.84,0,0,1-3.15-.13l-2.81-1.64a3.77,3.77,0,0,1-1.71-3v-61.2a3.43,3.43,0,0,1,.5-1.7l6.24,3.63a3.5,3.5,0,0,0-.5,1.69v61.2C247.85,309.15,248.46,309.61,249.28,309.29Z" style="fill: rgb(38, 50, 56); transform-origin: 245.445px 275.593px;" id="elkt9lp6moiz" class="animable"></path><path d="M302.57,278.56l-53,30.6c-.95.55-1.72.11-1.72-1V247a3.8,3.8,0,0,1,1.72-3l53-30.6c.95-.55,1.72-.1,1.72,1v61.21A3.8,3.8,0,0,1,302.57,278.56Z" style="fill: rgb(55, 71, 79); transform-origin: 276.07px 261.281px;" id="elxnrnli4xuq8" class="animable"></path><path d="M274.62,263.31l-14.4,20.4c6.36,6.43,18.6,1.6,27.34-10.79,5.25-7.43,8.07-15.45,8.07-22.94L278.2,260A13.59,13.59,0,0,0,274.62,263.31Z" style="fill: #5E96BE; fill-rule: evenodd; transform-origin: 277.925px 268.268px;" id="el49ikey09xok" class="animable"></path><g id="elz3qlg6pzath"><path d="M274.62,263.31l-14.4,20.4c6.36,6.43,18.6,1.6,27.34-10.79,5.25-7.43,8.07-15.45,8.07-22.94L278.2,260A13.59,13.59,0,0,0,274.62,263.31Z" style="fill-rule: evenodd; opacity: 0.3; transform-origin: 277.925px 268.268px;" class="animable" id="el5m0rqqsvxy"></path></g><path d="M259.49,283.19l14.4-20.4h0a14.27,14.27,0,0,1,3.86-3.53l17.43-10.06a.9.9,0,0,1,1.35.78c0,7.72-2.85,15.84-8.23,23.46-5.79,8.2-13.23,13.42-19.9,14a10.73,10.73,0,0,1-8.82-3.07.9.9,0,0,1-.14-1.08A.18.18,0,0,1,259.49,283.19Zm35.2-31.63-16,9.26a12.47,12.47,0,0,0-3.3,3l-13.95,19.75a9.11,9.11,0,0,0,6.84,2c6.06-.5,13.18-5.56,18.57-13.21.92-1.29,1.75-2.6,2.51-3.91A38.09,38.09,0,0,0,294.69,251.56Z" style="fill: rgb(255, 255, 255); transform-origin: 277.925px 268.295px;" id="eltavv762dw8n" class="animable"></path><path d="M275.27,258.93,270,243.28c-10.28,9.79-15.91,25.79-12.57,35.73a11.53,11.53,0,0,0,2.78,4.7l14.4-20.4A5.49,5.49,0,0,0,275.27,258.93Z" style="fill: #5E96BE; fill-rule: evenodd; transform-origin: 265.965px 263.495px;" id="eliph062r5ws" class="animable"></path><path d="M269.39,242.63a.89.89,0,0,1,.83-.23.93.93,0,0,1,.64.59l5.26,15.65a6.45,6.45,0,0,1-.76,5.19L261,284.23a.93.93,0,0,1-.66.37.88.88,0,0,1-.72-.26,12.45,12.45,0,0,1-3-5c-2.43-7.23-.27-17.57,4.91-26.54A45,45,0,0,1,269.39,242.63Zm4.5,20.16a4.59,4.59,0,0,0,.52-3.58h0l-4.8-14.28c-9.38,9.62-14.44,24.5-11.32,33.8a11.11,11.11,0,0,0,1.85,3.53Z" style="fill: rgb(255, 255, 255); transform-origin: 265.992px 263.49px;" id="eletv80kp4p4" class="animable"></path><path d="M277.49,259.25l14.4-20.4c-5.08-5.14-13.66-3.41-21.88,4.43l5.26,15.65C275.7,260.23,276.7,260.37,277.49,259.25Z" style="fill: #5E96BE; fill-rule: evenodd; transform-origin: 280.95px 247.965px;" id="el1vy6webk48q" class="animable"></path><g id="elohj8pzq4fn"><path d="M277.49,259.25l14.4-20.4c-5.08-5.14-13.66-3.41-21.88,4.43l5.26,15.65C275.7,260.23,276.7,260.37,277.49,259.25Z" style="fill-rule: evenodd; opacity: 0.1; transform-origin: 280.95px 247.965px;" class="animable" id="elijhp1baaqr8"></path></g><path d="M269.39,242.63c8.6-8.2,17.69-9.93,23.14-4.41a.9.9,0,0,1,.1,1.15l-14.41,20.4a2,2,0,0,1-3.81-.56l-5.26-15.65a.89.89,0,0,1,.08-.73A.62.62,0,0,1,269.39,242.63ZM290.7,239c-4.67-4-12.25-2.29-19.66,4.56l5.08,15.1a1.71,1.71,0,0,0,.24.47,1,1,0,0,0,.39-.38Z" style="fill: rgb(255, 255, 255); transform-origin: 280.949px 247.989px;" id="elsz1y5arn83" class="animable"></path><path d="M278.2,260,295.63,250c0-5-1.2-8.55-3.74-11.13l-14.4,20.4C276.7,260.37,277,260.72,278.2,260Z" style="fill: #5E96BE; fill-rule: evenodd; transform-origin: 286.341px 249.623px;" id="eli00izvj22og" class="animable"></path><g id="ellt1xi25u88"><path d="M278.2,260,295.63,250c0-5-1.2-8.55-3.74-11.13l-14.4,20.4C276.7,260.37,277,260.72,278.2,260Z" style="fill-rule: evenodd; opacity: 0.2; transform-origin: 286.341px 249.623px;" class="animable" id="elvtvx8acfrph"></path></g><path d="M276.75,258.73l14.41-20.4a.89.89,0,0,1,.66-.37.87.87,0,0,1,.71.26c2.73,2.76,4,6.5,4,11.76a.9.9,0,0,1-.45.78l-17.42,10.06c-.38.22-1.52.88-2.22.11a1.48,1.48,0,0,1,0-1.79ZM292,240.3l-12.81,18.15,15.56-9C294.65,245.48,293.77,242.53,292,240.3Z" style="fill: rgb(255, 255, 255); transform-origin: 286.334px 249.624px;" id="elwzy6ujwy97r" class="animable"></path></g></g><g id="freepik--speech-bubbles--inject-33" class="animable" style="transform-origin: 365.13px 153.99px;"><g id="freepik--speach-bubbles--inject-33" class="animable" style="transform-origin: 365.13px 153.99px;"><path d="M413.75,186.5a6.55,6.55,0,0,0-5.91.11L316.7,239.23a6.73,6.73,0,0,0-3,5.28v26a5.72,5.72,0,0,0,8.76,5.06l91.14-52.62a6.73,6.73,0,0,0,3-5.28v-26A6.54,6.54,0,0,0,413.75,186.5Z" style="fill: rgb(38, 50, 56); transform-origin: 365.148px 231.148px;" id="elu7u6usj9f6" class="animable"></path><path d="M416.57,191.12c-.25-1.54-1.5-2.08-3-1.2l-38,21.93-53.14,30.68a6.22,6.22,0,0,0-2.16,2.27l-5.72-3.3a6.31,6.31,0,0,1,2.15-2.28l91.14-52.61a5.69,5.69,0,0,1,8.73,4.51Z" style="fill: rgb(69, 90, 100); transform-origin: 365.56px 215.262px;" id="eldqr2gsbuovf" class="animable"></path><path d="M319.37,247.81v26c0,1.94,1.37,2.73,3.05,1.76l91.14-52.62a6.73,6.73,0,0,0,3-5.28v-26c0-1.94-1.36-2.73-3-1.76l-38,21.94-53.15,30.68A6.74,6.74,0,0,0,319.37,247.81Z" style="fill: rgb(55, 71, 79); transform-origin: 367.965px 232.74px;" id="elhvife9a7hg4" class="animable"></path><g id="freepik--stars--inject-33" class="animable" style="transform-origin: 367.97px 233.796px;"><path d="M334.87,244l1.49,3.16a.35.35,0,0,0,.48.19l3.33-1.27c.53-.21.74.54.36,1.26l-2.41,4.52a1.55,1.55,0,0,0-.19.86l.57,4.1c.09.65-.46,1.5-.93,1.44l-3-.37a.75.75,0,0,0-.6.35l-3,3.81c-.47.6-1,.38-.93-.37l.57-4.75a.71.71,0,0,0-.19-.65l-2.41-1.74c-.38-.28-.17-1.27.36-1.67l3.33-2.57a1.48,1.48,0,0,0,.48-.75l1.49-4.88C334,243.9,334.63,243.51,334.87,244Z" style="fill: #5E96BE; transform-origin: 334.27px 253.089px;" id="elkpisntkaa" class="animable"></path><path d="M351.72,234.36l1.49,3.16a.34.34,0,0,0,.48.19l3.33-1.27c.53-.21.74.54.36,1.26L355,242.22a1.57,1.57,0,0,0-.19.87l.57,4.09c.09.65-.46,1.5-.93,1.44l-3-.36a.71.71,0,0,0-.6.34l-3,3.81c-.47.6-1,.39-.93-.37l.57-4.75a.71.71,0,0,0-.19-.65l-2.41-1.74c-.38-.28-.17-1.26.36-1.67l3.33-2.57a1.48,1.48,0,0,0,.48-.75l1.49-4.88C350.8,234.25,351.48,233.86,351.72,234.36Z" style="fill: #5E96BE; transform-origin: 351.135px 243.447px;" id="el82346zqh3ob" class="animable"></path><path d="M368.57,224.72l1.49,3.16a.35.35,0,0,0,.48.19l3.33-1.28c.53-.2.74.54.36,1.26l-2.41,4.52a1.59,1.59,0,0,0-.19.87l.57,4.09c.09.65-.46,1.51-.93,1.45l-3-.37a.75.75,0,0,0-.6.35l-3,3.8c-.47.61-1,.39-.93-.36l.57-4.75a.73.73,0,0,0-.19-.66l-2.41-1.74c-.38-.27-.17-1.26.36-1.67l3.33-2.57a1.48,1.48,0,0,0,.48-.75l1.49-4.88C367.65,224.61,368.33,224.21,368.57,224.72Z" style="fill: #5E96BE; transform-origin: 367.97px 233.802px;" id="elbt8okys1lrv" class="animable"></path><path d="M385.42,215.07l1.49,3.16a.35.35,0,0,0,.48.19l3.33-1.28c.53-.2.74.54.36,1.26l-2.41,4.52a1.59,1.59,0,0,0-.19.87l.57,4.09c.09.65-.46,1.51-.93,1.45l-3-.37a.75.75,0,0,0-.6.35l-3,3.8c-.47.61-1,.39-.93-.36l.57-4.75a.71.71,0,0,0-.19-.65l-2.41-1.74c-.38-.28-.17-1.27.36-1.68l3.33-2.56a1.57,1.57,0,0,0,.48-.75l1.49-4.88C384.5,215,385.18,214.57,385.42,215.07Z" style="fill: #5E96BE; transform-origin: 384.82px 224.159px;" id="el0ct4eke4xw7" class="animable"></path><path d="M402.27,205.42l1.49,3.16a.35.35,0,0,0,.48.19l3.33-1.27c.53-.21.74.54.36,1.26l-2.41,4.52a1.55,1.55,0,0,0-.19.86l.57,4.1c.09.65-.46,1.5-.93,1.44l-3-.37a.75.75,0,0,0-.6.35l-3,3.81c-.47.6-1,.38-.93-.37l.57-4.75a.71.71,0,0,0-.19-.65L395.45,216c-.38-.28-.17-1.27.36-1.67l3.33-2.57a1.48,1.48,0,0,0,.48-.75l1.49-4.88C401.35,205.31,402,204.92,402.27,205.42Z" style="fill: #5E96BE; transform-origin: 401.69px 214.506px;" id="el6tljvi4iwk" class="animable"></path></g><path d="M332.36,227.37l-5-2.88a.54.54,0,0,1-.24-.21l-.92-1.6,3-1.71-.09.26Z" style="fill: #5E96BE; transform-origin: 329.28px 224.17px;" id="els2vn80de1q" class="animable"></path><g id="elvx812frkk8"><path d="M332.36,227.37l-5-2.88a.54.54,0,0,1-.24-.21l-.92-1.6,3-1.71-.09.26Z" style="opacity: 0.2; transform-origin: 329.28px 224.17px;" class="animable" id="elsim762e7to8"></path></g><path d="M328.73,221.21l3.46,6a.51.51,0,0,0,.93-.09l3.65-10.53Z" style="fill: #5E96BE; transform-origin: 332.75px 222.031px;" id="elm0wzklgxgfa" class="animable"></path><path d="M416,137.6a5.3,5.3,0,0,0-2.41-4.17h0a5.38,5.38,0,0,0-4.82,0l-92.66,53.47a5.34,5.34,0,0,0-2.41,4.18v30.5a5.34,5.34,0,0,0,2.41,4.18h0a5.32,5.32,0,0,0,4.82,0l92.89-53.62c2.17-1.24,2.19-2.48,2.19-4Z" style="fill: #5E96BE; transform-origin: 364.855px 179.599px;" id="el6yzbxedy6gg" class="animable"></path><g id="elxw7zayy4yv"><path d="M313.66,221.57a5.34,5.34,0,0,0,2.41,4.18h0a5.37,5.37,0,0,0,4.41.21c-1.13.43-2-.22-2-1.6V193.85a4.85,4.85,0,0,1,.71-2.37l-4.83-2.79a5,5,0,0,0-.7,2.38Z" style="opacity: 0.2; transform-origin: 317.07px 207.513px;" class="animable" id="eligy3wn7141k"></path></g><g id="elffgg9g8b41e"><path d="M415.89,136.92c-.28-1-1.22-1.35-2.33-.71l-92.67,53.47a4.77,4.77,0,0,0-1.7,1.8l-4.82-2.79a5,5,0,0,1,1.7-1.8l92.66-53.46a5.32,5.32,0,0,1,4.82,0h0A5.3,5.3,0,0,1,415.89,136.92Z" style="fill: rgb(255, 255, 255); opacity: 0.4; transform-origin: 365.13px 162.166px;" class="animable" id="elp0ulsit9pt"></path></g><path d="M325,194.39l83.21-48.14c.81-.46,1.47-.25,1.47.48a2.91,2.91,0,0,1-1.47,2.16L325,197c-.8.47-1.46.26-1.46-.47A2.93,2.93,0,0,1,325,194.39Z" style="fill: rgb(255, 255, 255); transform-origin: 366.61px 171.629px;" id="elpkf68l9qbre" class="animable"></path><path d="M325,208l71.37-41.2c.81-.47,1.46-.26,1.46.47a2.93,2.93,0,0,1-1.46,2.17L325,210.63c-.8.47-1.46.25-1.46-.48A3,3,0,0,1,325,208Z" style="fill: rgb(255, 255, 255); transform-origin: 360.685px 188.714px;" id="elf6hijzgqisp" class="animable"></path><path d="M325,214.62l81.51-47.12c.8-.47,1.46-.25,1.46.48a3,3,0,0,1-1.46,2.16L325,217.25c-.8.47-1.46.26-1.46-.47A2.93,2.93,0,0,1,325,214.62Z" style="fill: rgb(255, 255, 255); transform-origin: 365.755px 192.376px;" id="elw3x7afxk08" class="animable"></path><path d="M325,201l81.51-47.12c.8-.47,1.46-.25,1.46.48a2.94,2.94,0,0,1-1.46,2.16L325,203.68c-.8.46-1.46.25-1.46-.48A2.93,2.93,0,0,1,325,201Z" style="fill: rgb(255, 255, 255); transform-origin: 365.755px 178.778px;" id="elttrq8ctqmb" class="animable"></path><path d="M413.75,85.19a6.55,6.55,0,0,0-5.91.11L316.7,137.91a6.76,6.76,0,0,0-3,5.28v26a5.72,5.72,0,0,0,8.76,5.06l91.14-52.62a6.73,6.73,0,0,0,3-5.28v-26A6.54,6.54,0,0,0,413.75,85.19Z" style="fill: rgb(38, 50, 56); transform-origin: 365.148px 129.833px;" id="elk8eivll2g2" class="animable"></path><path d="M416.57,89.81c-.25-1.54-1.5-2.08-3-1.21l-38,21.93-53.14,30.68a6.33,6.33,0,0,0-2.16,2.28l-5.72-3.3a6.23,6.23,0,0,1,2.15-2.28L407.84,85.3a5.69,5.69,0,0,1,8.73,4.51Z" style="fill: rgb(69, 90, 100); transform-origin: 365.56px 113.952px;" id="el7tq8hubf4qg" class="animable"></path><path d="M319.37,146.5v26c0,1.94,1.37,2.73,3.05,1.76l91.14-52.62a6.73,6.73,0,0,0,3-5.28v-26c0-1.94-1.36-2.73-3-1.76l-38,21.93-53.15,30.69A6.74,6.74,0,0,0,319.37,146.5Z" style="fill: rgb(55, 71, 79); transform-origin: 367.965px 131.43px;" id="el4c974spng2j" class="animable"></path><g id="freepik--stars--inject-33" class="animable" style="transform-origin: 367.97px 132.49px;"><path d="M334.87,142.7l1.49,3.16a.35.35,0,0,0,.48.19l3.33-1.28c.53-.2.74.55.36,1.26l-2.41,4.52a1.59,1.59,0,0,0-.19.87l.57,4.09c.09.65-.46,1.51-.93,1.45l-3-.37a.75.75,0,0,0-.6.35l-3,3.8c-.47.61-1,.39-.93-.36l.57-4.75a.71.71,0,0,0-.19-.65l-2.41-1.74c-.38-.28-.17-1.27.36-1.68l3.33-2.56a1.53,1.53,0,0,0,.48-.75l1.49-4.88C334,142.59,334.63,142.2,334.87,142.7Z" style="fill: #5E96BE; transform-origin: 334.27px 151.785px;" id="elguwn08ivzd5" class="animable"></path><path d="M351.72,133.05l1.49,3.16a.35.35,0,0,0,.48.19l3.33-1.27c.53-.21.74.54.36,1.26L355,140.91a1.55,1.55,0,0,0-.19.86l.57,4.1c.09.65-.46,1.5-.93,1.44l-3-.37a.75.75,0,0,0-.6.35l-3,3.81c-.47.6-1,.39-.93-.37l.57-4.75a.71.71,0,0,0-.19-.65l-2.41-1.74c-.38-.28-.17-1.27.36-1.67l3.33-2.57a1.48,1.48,0,0,0,.48-.75l1.49-4.88C350.8,132.94,351.48,132.55,351.72,133.05Z" style="fill: #5E96BE; transform-origin: 351.135px 142.137px;" id="elx4sd8ffd0vf" class="animable"></path><path d="M368.57,123.4l1.49,3.17a.35.35,0,0,0,.48.19l3.33-1.28c.53-.2.74.54.36,1.26l-2.41,4.52a1.57,1.57,0,0,0-.19.87l.57,4.09c.09.65-.46,1.5-.93,1.45l-3-.37a.71.71,0,0,0-.6.34l-3,3.81c-.47.6-1,.39-.93-.37l.57-4.75a.72.72,0,0,0-.19-.65l-2.41-1.74c-.38-.27-.17-1.26.36-1.67l3.33-2.57a1.48,1.48,0,0,0,.48-.75l1.49-4.88C367.65,123.3,368.33,122.9,368.57,123.4Z" style="fill: #5E96BE; transform-origin: 367.97px 132.488px;" id="elnbijzl7aguq" class="animable"></path><path d="M385.42,113.76l1.49,3.16a.35.35,0,0,0,.48.19l3.33-1.28c.53-.2.74.54.36,1.26l-2.41,4.52a1.59,1.59,0,0,0-.19.87l.57,4.09c.09.65-.46,1.51-.93,1.45l-3-.37a.75.75,0,0,0-.6.35l-3,3.8c-.47.61-1,.39-.93-.36l.57-4.75A.73.73,0,0,0,381,126l-2.41-1.74c-.38-.27-.17-1.26.36-1.67l3.33-2.56a1.56,1.56,0,0,0,.48-.76l1.49-4.88C384.5,113.65,385.18,113.25,385.42,113.76Z" style="fill: #5E96BE; transform-origin: 384.835px 122.842px;" id="el9drwy227g6e" class="animable"></path><path d="M402.27,104.11l1.49,3.16a.35.35,0,0,0,.48.19l3.33-1.28c.53-.2.74.55.36,1.26L405.52,112a1.59,1.59,0,0,0-.19.87l.57,4.09c.09.65-.46,1.51-.93,1.45l-3-.37a.75.75,0,0,0-.6.35l-3,3.8c-.47.61-1,.39-.93-.36l.57-4.75a.71.71,0,0,0-.19-.65l-2.41-1.74c-.38-.28-.17-1.27.36-1.68l3.33-2.56a1.48,1.48,0,0,0,.48-.75l1.49-4.88C401.35,104,402,103.61,402.27,104.11Z" style="fill: rgb(69, 90, 100); transform-origin: 401.67px 113.215px;" id="eltrw396yxzhk" class="animable"></path></g><path d="M332.36,126.06l-5-2.88a.54.54,0,0,1-.24-.21l-.92-1.6,3-1.71-.09.26Z" style="fill: #5E96BE; transform-origin: 329.28px 122.86px;" id="elhcfa4e6qusl" class="animable"></path><g id="elyappacossz"><path d="M332.36,126.06l-5-2.88a.54.54,0,0,1-.24-.21l-.92-1.6,3-1.71-.09.26Z" style="opacity: 0.2; transform-origin: 329.28px 122.86px;" class="animable" id="elhx4k9e1khk4"></path></g><path d="M328.73,119.9l3.46,6a.51.51,0,0,0,.93-.09l3.65-10.53Z" style="fill: #5E96BE; transform-origin: 332.75px 120.721px;" id="eliwmboyizo7g" class="animable"></path><path d="M416,36.29a5.34,5.34,0,0,0-2.41-4.18h0a5.32,5.32,0,0,0-4.82,0L316.07,85.58a5.34,5.34,0,0,0-2.41,4.18v30.5a5.34,5.34,0,0,0,2.41,4.18h0a5.32,5.32,0,0,0,4.82,0l92.89-53.63c2.17-1.23,2.19-2.47,2.19-4Z" style="fill: #5E96BE; transform-origin: 364.83px 78.275px;" id="elzj5whwr6xs" class="animable"></path><g id="eljfyzr9102q"><path d="M313.66,120.26a5.34,5.34,0,0,0,2.41,4.18h0a5.33,5.33,0,0,0,4.41.2c-1.13.43-2-.21-2-1.59V92.54a4.92,4.92,0,0,1,.71-2.38l-4.83-2.78a5,5,0,0,0-.7,2.38Z" style="opacity: 0.2; transform-origin: 317.07px 106.202px;" class="animable" id="elwz0tqf7y5ue"></path></g><g id="elqtapk4rag1h"><path d="M415.89,35.61c-.28-1-1.22-1.35-2.33-.71L320.89,88.37a4.77,4.77,0,0,0-1.7,1.8l-4.82-2.79a5,5,0,0,1,1.7-1.8l92.66-53.47a5.38,5.38,0,0,1,4.82,0h0A5.3,5.3,0,0,1,415.89,35.61Z" style="fill: rgb(255, 255, 255); opacity: 0.4; transform-origin: 365.13px 60.855px;" class="animable" id="elhasj50ukans"></path></g><path d="M325,93.07l83.21-48.13c.81-.46,1.47-.25,1.47.48a2.91,2.91,0,0,1-1.47,2.16L325,95.71c-.8.47-1.46.26-1.46-.47A3,3,0,0,1,325,93.07Z" style="fill: rgb(255, 255, 255); transform-origin: 366.61px 70.3287px;" id="elokn181yy6pb" class="animable"></path><path d="M325,106.68l71.37-41.2c.81-.47,1.46-.26,1.46.47a2.9,2.9,0,0,1-1.46,2.16L325,109.32c-.8.46-1.46.25-1.46-.48A2.94,2.94,0,0,1,325,106.68Z" style="fill: rgb(255, 255, 255); transform-origin: 360.685px 87.3963px;" id="el2omqngi4ycz" class="animable"></path><path d="M325,113.3l81.51-47.11c.8-.47,1.46-.25,1.46.47a3,3,0,0,1-1.46,2.17L325,115.94c-.8.47-1.46.26-1.46-.47A3,3,0,0,1,325,113.3Z" style="fill: rgb(255, 255, 255); transform-origin: 365.755px 91.0662px;" id="elo3i9h7hu8" class="animable"></path><path d="M325,99.73l81.51-47.12c.8-.47,1.46-.25,1.46.48a3,3,0,0,1-1.46,2.16L325,102.36c-.8.47-1.46.26-1.46-.47A2.93,2.93,0,0,1,325,99.73Z" style="fill: rgb(255, 255, 255); transform-origin: 365.755px 77.4865px;" id="elx2y8ifp8vr" class="animable"></path></g></g><g id="freepik--Pencil--inject-33" class="animable" style="transform-origin: 297.674px 336.382px;"><g id="freepik--pencil--inject-33" class="animable" style="transform-origin: 297.674px 336.382px;"><path d="M359.58,283.5l35.05-6.87a1.09,1.09,0,0,1,1,1.79l-23.77,26.92Z" style="fill: rgb(255, 168, 167); transform-origin: 377.738px 290.978px;" id="elws6x93xyx2" class="animable"></path><path d="M395.65,278.42a1.09,1.09,0,0,0-1-1.79L387.79,278h0a6,6,0,0,1,2.82,5.59l0,.62Z" style="fill: #5E96BE; transform-origin: 391.853px 280.413px;" id="ellkj6lnh5t8o" class="animable"></path><path d="M241.19,380.29l2.86-1.65,3.47-2,124.35-71.33a16,16,0,0,0-1-11.62c-2.49-5.56-7.31-10-11.31-10.21L235.31,354.8l-6.61,3.79C233.12,356.37,245.59,378,241.19,380.29Z" style="fill: rgb(55, 71, 79); transform-origin: 300.613px 331.885px;" id="elvltchmuibyr" class="animable"></path><path d="M252.12,374.06l6.4-3.68c1.89-1,.81-5.65-1.4-10.45-2.93-6.38-8.68-12.56-11.19-11.23l-4.72,2.71-1.67,1c2.51-1.33,8.27,4.84,11.19,11.23,2.11,4.6,3.19,9.07,1.58,10.29h0A.43.43,0,0,1,252.12,374.06Z" style="fill: rgb(235, 235, 235); transform-origin: 249.516px 361.289px;" id="el93j60adxxqd" class="animable"></path><path d="M253.71,373.13c4.39-2.33-8.18-24-12.58-21.66l-6.41,3.66c4.39-2.32,17,19.33,12.57,21.66Z" style="fill: #5E96BE; transform-origin: 244.673px 364.042px;" id="elqpbom9l49x" class="animable"></path><path d="M241.19,380.29l6.33-3.62c4.33-2.26-7.63-23.26-12.21-21.87a.77.77,0,0,0-.26.1l-6.35,3.69C233.12,356.37,245.59,378,241.19,380.29Z" style="fill: rgb(235, 235, 235); transform-origin: 238.574px 367.512px;" id="elhxa7xj62nl7" class="animable"></path><g id="elz9t35p7wvim"><path d="M395.81,277.24l-1.18-.61L369.2,290.54,237.7,366c-.25-.39-.45-.42-.61-.15,3.74,5.83,6.56,13.17,4.1,14.45l2.86-1.65,3.47-2,124.35-71.33h0l23.77-26.92A1,1,0,0,0,395.81,277.24Z" style="opacity: 0.15; transform-origin: 316.507px 328.465px;" class="animable" id="eloyy31i53jjq"></path></g><path d="M214.32,395.66l26.87-15.37c1.88-1,.84-5.58-1.33-10.35-2.91-6.39-8.64-12.63-11.16-11.35h0L201.72,374c-5.36,3.09-.43,14.71,5.54,19.91C209.48,395.9,212,396.77,214.32,395.66Z" style="fill: rgb(242, 143, 143); transform-origin: 220.797px 377.285px;" id="elv8jk8y2ypgb" class="animable"></path><g id="el31mc2nopz7r"><path d="M215.92,387.33c-1.54-6.06-6.44-12-10.95-13.27a4.4,4.4,0,0,0-4,.55c-4,3.75.67,14.41,6.32,19.33,2.17,1.92,4.6,2.78,6.92,1.77C216.19,394.53,217,391.43,215.92,387.33Z" style="opacity: 0.1; transform-origin: 207.937px 384.972px;" class="animable" id="el1ixy288evtp"></path></g></g></g><defs>     <filter id="active" height="200%">         <feMorphology in="SourceAlpha" result="DILATED" operator="dilate" radius="2"></feMorphology>                <feFlood flood-color="#32DFEC" flood-opacity="1" result="PINK"></feFlood>        <feComposite in="PINK" in2="DILATED" operator="in" result="OUTLINE"></feComposite>        <feMerge>            <feMergeNode in="OUTLINE"></feMergeNode>            <feMergeNode in="SourceGraphic"></feMergeNode>        </feMerge>    </filter>    <filter id="hover" height="200%">        <feMorphology in="SourceAlpha" result="DILATED" operator="dilate" radius="2"></feMorphology>                <feFlood flood-color="#ff0000" flood-opacity="0.5" result="PINK"></feFlood>        <feComposite in="PINK" in2="DILATED" operator="in" result="OUTLINE"></feComposite>        <feMerge>            <feMergeNode in="OUTLINE"></feMergeNode>            <feMergeNode in="SourceGraphic"></feMergeNode>        </feMerge>            <feColorMatrix type="matrix" values="0   0   0   0   0                0   1   0   0   0                0   0   0   0   0                0   0   0   1   0 "></feColorMatrix>    </filter></defs></svg>
